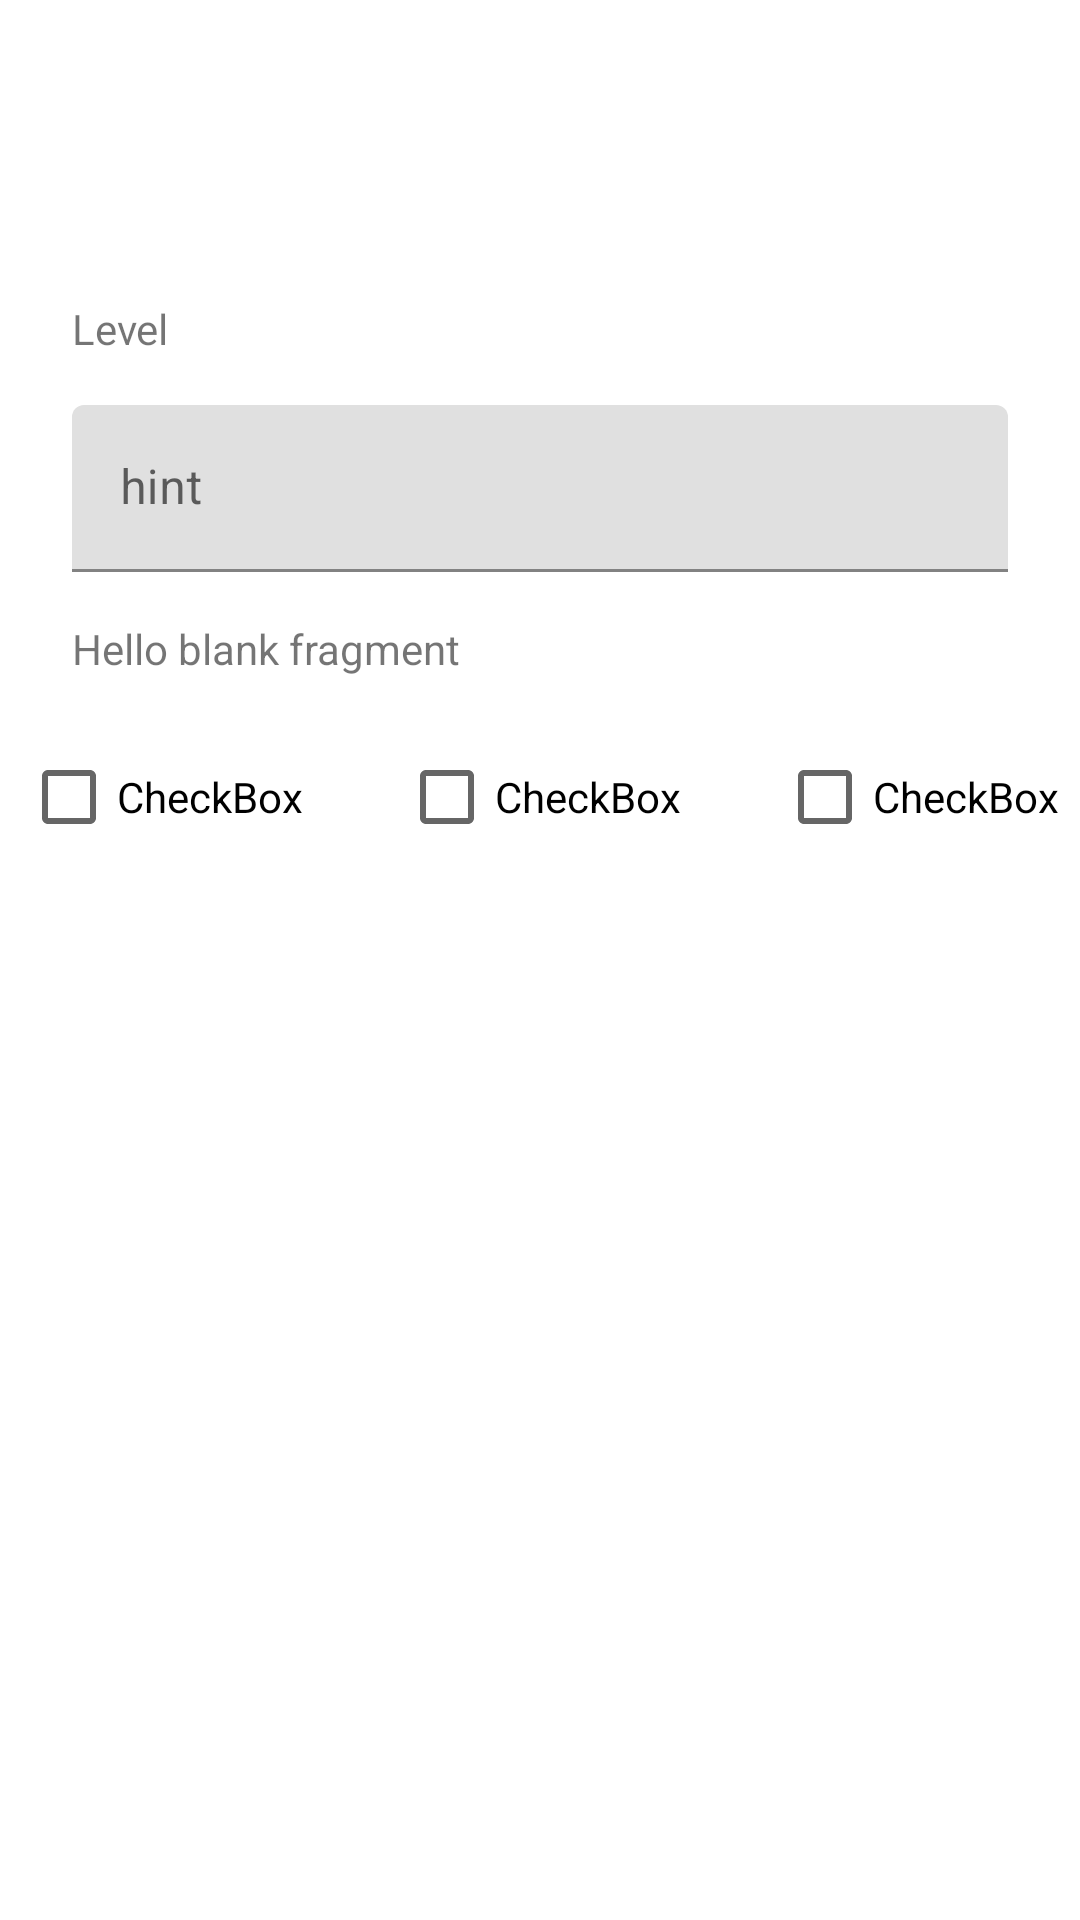

Reconstruct the res/layout file that produces this screen, plus the resources it refers to.
<!-- AndroidManifest.xml: application theme Theme.Adv160420014Week2 -->
<!-- res/layout/fragment_option.xml -->
<?xml version="1.0" encoding="utf-8"?>
<FrameLayout xmlns:android="http://schemas.android.com/apk/res/android"
    xmlns:app="http://schemas.android.com/apk/res-auto"
    xmlns:tools="http://schemas.android.com/tools"
    android:layout_width="match_parent"
    android:layout_height="match_parent"
    tools:context=".OptionFragment">

    
    <androidx.constraintlayout.widget.ConstraintLayout
        android:layout_width="match_parent"
        android:layout_height="match_parent">

        <com.google.android.material.textfield.TextInputLayout
            android:id="@+id/textInputLayout"
            android:layout_width="match_parent"
            android:layout_height="wrap_content"
            android:layout_marginStart="24dp"
            android:layout_marginTop="16dp"
            android:layout_marginEnd="24dp"
            app:layout_constraintEnd_toEndOf="parent"
            app:layout_constraintStart_toStartOf="parent"
            app:layout_constraintTop_toBottomOf="@+id/textView">

            <com.google.android.material.textfield.TextInputEditText
                android:layout_width="match_parent"
                android:layout_height="wrap_content"
                android:hint="hint" />
        </com.google.android.material.textfield.TextInputLayout>

        <CheckBox
            android:id="@+id/checkBox3"
            android:layout_width="wrap_content"
            android:layout_height="wrap_content"
            android:layout_marginTop="16dp"
            android:layout_marginEnd="32dp"
            android:text="CheckBox"
            app:layout_constraintEnd_toStartOf="@+id/checkBox2"
            app:layout_constraintTop_toBottomOf="@+id/textView2" />

        <CheckBox
            android:id="@+id/checkBox2"
            android:layout_width="wrap_content"
            android:layout_height="wrap_content"
            android:layout_marginTop="16dp"
            android:text="CheckBox"
            app:layout_constraintEnd_toEndOf="parent"
            app:layout_constraintStart_toStartOf="parent"
            app:layout_constraintTop_toBottomOf="@+id/textView2" />

        <CheckBox
            android:id="@+id/checkBox"
            android:layout_width="wrap_content"
            android:layout_height="wrap_content"
            android:layout_marginStart="32dp"
            android:layout_marginTop="16dp"
            android:text="CheckBox"
            app:layout_constraintStart_toEndOf="@+id/checkBox2"
            app:layout_constraintTop_toBottomOf="@+id/textView2" />

        <TextView
            android:id="@+id/textView"
            android:layout_width="wrap_content"
            android:layout_height="wrap_content"
            android:layout_marginStart="24dp"
            android:layout_marginTop="100dp"
            android:text="Level"
            app:layout_constraintStart_toStartOf="parent"
            app:layout_constraintTop_toTopOf="parent" />

        <TextView
            android:id="@+id/textView2"
            android:layout_width="wrap_content"
            android:layout_height="wrap_content"
            android:layout_marginStart="24dp"
            android:layout_marginTop="16dp"
            android:text="@string/hello_blank_fragment"
            app:layout_constraintStart_toStartOf="parent"
            app:layout_constraintTop_toBottomOf="@+id/textInputLayout" />
    </androidx.constraintlayout.widget.ConstraintLayout>

</FrameLayout>
<!-- resources referenced by this layout -->
<resources>
  <string name="hello_blank_fragment">Hello blank fragment</string>
  <style name="Theme.Adv160420014Week2" parent="Theme.MaterialComponents.DayNight.DarkActionBar">
          
          <item name="colorPrimary">@color/purple_500</item>
          <item name="colorPrimaryVariant">@color/purple_700</item>
          <item name="colorOnPrimary">@color/white</item>
          
          <item name="colorSecondary">@color/teal_200</item>
          <item name="colorSecondaryVariant">@color/teal_700</item>
          <item name="colorOnSecondary">@color/black</item>
          
          <item name="android:statusBarColor" tools:targetApi="l">?attr/colorPrimaryVariant</item>
          
      </style>
  <!-- not gathered from this repository: default colours our renderer supplied (Android Studio template values) -->
  <color name="purple_500">#FF6200EE</color>
  <color name="purple_700">#FF3700B3</color>
  <color name="teal_200">#FF03DAC5</color>
  <color name="teal_700">#FF018786</color>
  <color name="black">#FF000000</color>
  <color name="white">#FFFFFFFF</color>
</resources>
